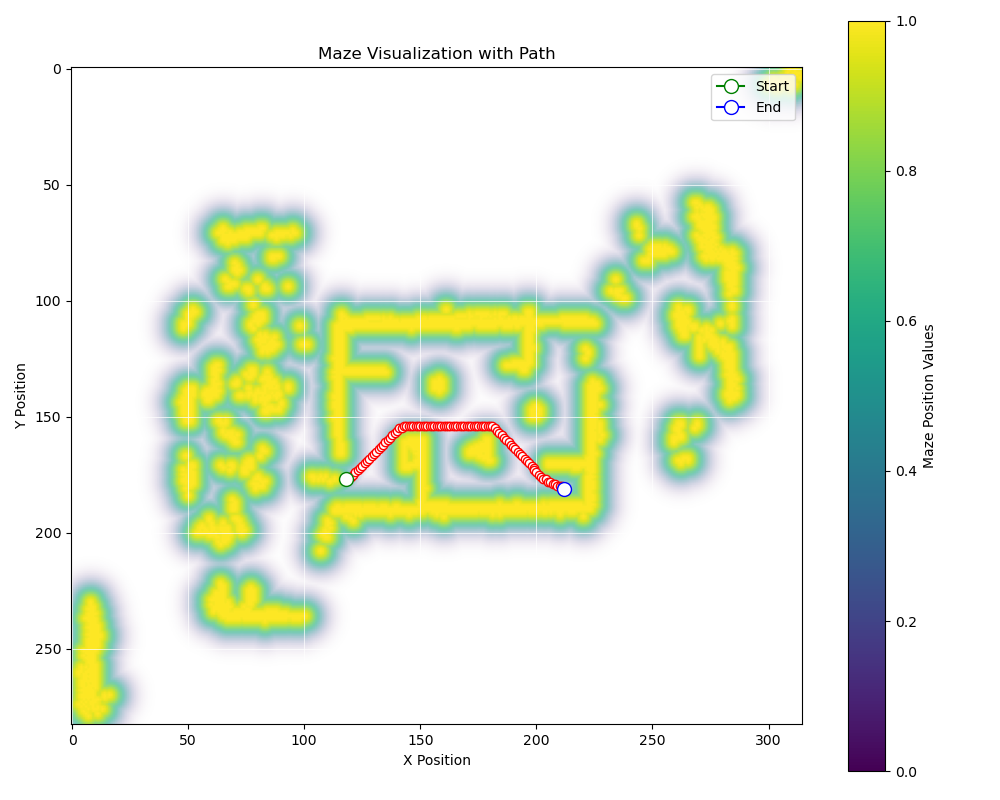

The table this chart was drawn from, first rows:
odom_x, odom_y, odom_th, timestamp, 
1.034928845911054e-05, -1.0112245035998058e-05, 3.33789914552868e-06, 1732747868643881072, 
1.034928845911054e-05, -1.0112245035998058e-05, 3.33789914552868e-06, 1732747868685081771, 
1.034928845911054e-05, -1.0112245035998058e-05, 3.33789914552868e-06, 1732747868733345463, 
1.034928845911054e-05, -1.0112245035998058e-05, 3.33789914552868e-06, 1732747868784444833, 
1.034928845911054e-05, -1.0112245035998058e-05, 3.33789914552868e-06, 1732747868833540580, 
1.034928845911054e-05, -1.0112245035998058e-05, 3.33789914552868e-06, 1732747868883459675, 
1.034928845911054e-05, -1.0112245035998058e-05, 3.33789914552868e-06, 1732747868925057216, 
1.034928845911054e-05, -1.0112245035998058e-05, 3.33789914552868e-06, 1732747868993800086, 
1.034928845911054e-05, -1.0112245035998058e-05, 3.33789914552868e-06, 1732747869044089094, 
1.034928845911054e-05, -1.0112245035998058e-05, 3.33789914552868e-06, 1732747869085840749, 
1.034928845911054e-05, -1.0112245035998058e-05, 3.33789914552868e-06, 1732747869133907791, 
1.034928845911054e-05, -1.0112245035998058e-05, 3.33789914552868e-06, 1732747869181136558, 
4.869221811532043e-06, -3.7288773455657065e-06, -6.0082113964424925e-05, 1732747869228141493, 
4.869221811532043e-06, -3.7288773455657065e-06, -6.0082113964424925e-05, 1732747869279261438, 
4.869221811532043e-06, -3.7288773455657065e-06, -6.0082138617452815e-05, 1732747869388278182, 
4.869221811532043e-06, -3.7288773455657065e-06, -6.008215257020446e-05, 1732747869487218893, 
4.869221811532043e-06, -3.7288773455657065e-06, -6.0082145494020015e-05, 1732747869579145464, 
4.869221811532043e-06, -3.7288773455657065e-06, -6.0082115524383305e-05, 1732747869680295753, 
4.869221811532043e-06, -3.7288773455657065e-06, -6.008208762739518e-05, 1732747869788300632, 
4.869221811532043e-06, -3.7288773455657065e-06, -6.0082079374104035e-05, 1732747869888217350, 
4.869221811532043e-06, -3.7288773455657065e-06, -6.008206309369874e-05, 1732747869978151229, 
4.869221811532043e-06, -3.7288773455657065e-06, -6.008204339291202e-05, 1732747870099075636, 
4.869221811532043e-06, -3.7288773455657065e-06, -6.008204339291202e-05, 1732747870188269739, 
4.869221811532043e-06, -3.7288773455657065e-06, -6.008204667282917e-05, 1732747870288217030, 
4.869221811532043e-06, -3.7288773455657065e-06, -6.008204904500262e-05, 1732747870378152109, 
4.869221811532043e-06, -3.7288773455657065e-06, -6.008204946623138e-05, 1732747870479321546, 
4.869221811532043e-06, -3.7288773455657065e-06, -6.008204946623138e-05, 1732747870588287598, 
4.869221811532043e-06, -3.7288773455657065e-06, -6.008204949255804e-05, 1732747870683225570, 
4.869221811532043e-06, -3.7288773455657065e-06, -6.008200431609559e-05, 1732747870783210844, 
4.869221811532043e-06, -3.7288773455657065e-06, -6.0082001977159964e-05, 1732747870879655504, 
4.869221811532043e-06, -3.7288773455657065e-06, -6.00819522566758e-05, 1732747870994387314, 
4.869221811532043e-06, -3.7288773455657065e-06, -6.0081909612830725e-05, 1732747871083224785, 
4.869221811532043e-06, -3.7288773455657065e-06, -6.0081862730271835e-05, 1732747871183154079, 
4.869221811532043e-06, -3.7288773455657065e-06, -6.008186322300599e-05, 1732747871280539150, 
4.869221811532043e-06, -3.7288773455657065e-06, -6.0081869232455765e-05, 1732747871394446048, 
4.869221811532043e-06, -3.7288773455657065e-06, -6.008186534243505e-05, 1732747871483224997, 
4.869221811532043e-06, -3.7288773455657065e-06, -6.008185924681918e-05, 1732747871583157082, 
4.869221811532043e-06, -3.7288773455657065e-06, -6.008183001282909e-05, 1732747871680542940, 
4.869221811532043e-06, -3.7288773455657065e-06, -6.008185269100936e-05, 1732747871791676651, 
4.869221811532043e-06, -3.7288773455657065e-06, -6.008187145000366e-05, 1732747871884273238, 
4.869221811532043e-06, -3.7288773455657065e-06, -6.008187542097118e-05, 1732747871983257924, 
4.869221811532043e-06, -3.7288773455657065e-06, -6.008187266688006e-05, 1732747872093668887, 
4.869221811532043e-06, -3.7288773455657065e-06, -6.0081859277715885e-05, 1732747872173524251, 
4.869221811532043e-06, -3.7288773455657065e-06, -6.0081799192706584e-05, 1732747872284359183, 
4.869221811532043e-06, -3.7288773455657065e-06, -6.008176880408853e-05, 1732747872384313889, 
4.869221811532043e-06, -3.7288773455657065e-06, -6.0081763660512935e-05, 1732747872483076606, 
4.869221811532043e-06, -3.7288773455657065e-06, -6.008172332985541e-05, 1732747872574232113, 
4.869221811532043e-06, -3.7288773455657065e-06, -6.0081626411765276e-05, 1732747872684227846, 
4.869221811532043e-06, -3.7288773455657065e-06, -6.008158158810426e-05, 1732747872785198563, 
4.869221811532043e-06, -3.7288773455657065e-06, -6.008155253348299e-05, 1732747872882302756, 
4.869221811532043e-06, -3.7288773455657065e-06, -6.008153252317321e-05, 1732747872992658512, 
4.869221811532043e-06, -3.7288773455657065e-06, -6.008153017129741e-05, 1732747873085208559, 
4.869221811532043e-06, -3.7288773455657065e-06, -6.008151760677678e-05, 1732747873183196267, 
4.869221811532043e-06, -3.7288773455657065e-06, -6.008148131299854e-05, 1732747873283241698, 
4.869221811532043e-06, -3.7288773455657065e-06, -6.008145258822677e-05, 1732747873393280680, 
4.869221811532043e-06, -3.7288773455657065e-06, -6.008142218447149e-05, 1732747873484240416, 
4.869221811532043e-06, -3.7288773455657065e-06, -6.008140415238259e-05, 1732747873583166006, 
4.869221811532043e-06, -3.7288773455657065e-06, -6.008138232434037e-05, 1732747873683218584, 
4.869221811532043e-06, -3.7288773455657065e-06, -6.008135685829111e-05, 1732747873793238373, 
4.869221811532043e-06, -3.7288773455657065e-06, -6.0081354575736654e-05, 1732747873843241495, 
... 648 more rows
